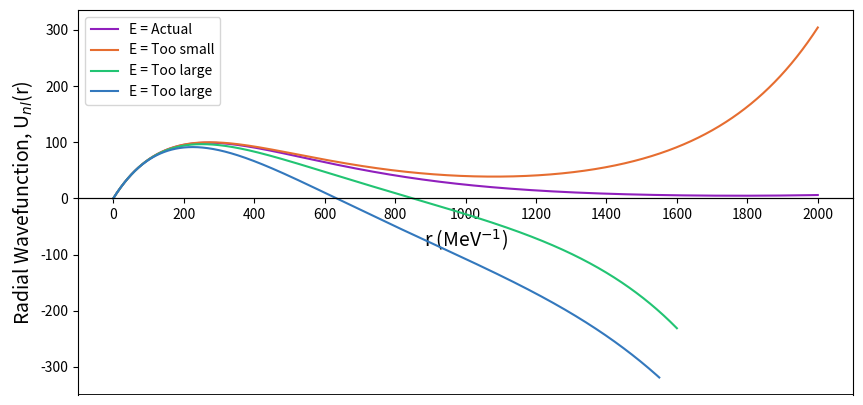

Generate this figure with matplotlib:
import numpy as np
from scipy.integrate import odeint
import matplotlib.pyplot as plt

def system(state, r, l, m_e, E, a):
    u, v = state  
    dudr = v       
    dvdr = l*(l+1)*u/(r**2) - 2*m_e*(E+a/r) * u         
    return [dudr, dvdr]

#colours = [
 #   "#1E780C",  # deep royal purple
 #   "#77269A",  # vibrant violet
 #   "#B7A3C2",  # light lavender purple
 #   "#AB6DC6"   # pale lilac highlight




initial_conditions = [0, 1]
r = np.linspace(0.1, 2000, 10000)
r1 = np.linspace(0.1, 1550, 10000)
r2 = np.linspace(0.1, 1600, 10000)
l=0
m_e=0.511
  
E=-12E-6
a= 1/137
E1 = -8E-6
E2 = -14E-6
E3 = -13.6E-6

solution = odeint(system, initial_conditions, r2, args=(l, m_e, E, a))
solution1 = odeint(system, initial_conditions, r1, args=(l, m_e, E1, a))
solution2 = odeint(system, initial_conditions, r, args=(l, m_e, E2, a))
solution3 = odeint(system, initial_conditions, r, args=(l, m_e, E3, a))

u, v = solution.T
u1, v1 = solution1.T    
u2, v2 = solution2.T 
u3, v3 = solution3.T   

plt.figure(figsize=(10, 5))
plt.plot(r, u3, label="E = Actual", color="#901FBD")
plt.plot(r, u2, label=f"E = Too small", color="#E66D30")
plt.plot(r2, u, label=f"E = Too large", color="#22C473")
plt.plot(r1, u1, label=f"E = Too large", color="#3378BD")

plt.xlabel('r (MeV$^{-1}$)', fontsize=14)
plt.ylabel('Radial Wavefunction, U$_{nl}$(r)', fontsize=14)
plt.legend()
#plt.xlim(0, 2000)
#plt.ylim(-300,300)
plt.xticks(np.arange(0, 2001, 200))

#plt.axhline(0, color='black', linewidth=1)  # horizontal axis line
#plt.axvline(0, color='black', linewidth=1)  
ax = plt.gca()
ax.spines['bottom'].set_position('zero')
ax.spines['bottom_line'] = ax.spines['bottom']  # keep bottom spine reference
ax.axhline(y=ax.get_ylim()[0], color='black', linewidth=2)
# Move x-axis ticks/spine to y=0
#ax.spines['bottom'].set_position(('data', 0))
#ax.spines['top'].set_visible(True)
#ax.spines['bottom'].set_visible(True)

# Optional: make y-axis look clean
#ax.spines['right'].set_visible(True)

plt.savefig("Bisection.png", dpi=300, bbox_inches='tight')

plt.show()
